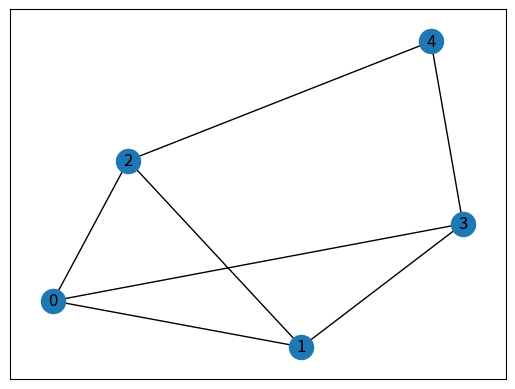

Write Python code to recreate this figure.
import networkx as nx
import matplotlib.pyplot as plt

class matrixGraph:
    def __init__(self, size):
        self.size = size
        self.matrix = [[0] * size for _ in range(size)]

    def add_undirected_edge(self, u, v):
        self.matrix[u][v] = 1
        self.matrix[v][u] = 1

    def add_directed_edge(self, u, v):
        self.matrix[u][v] = 1

    def display(self):
        for row in self.matrix:
            print(' '.join(map(str, row)))

class ajjacencyListGraph:
    def __init__(self, size):
        self.size = size
        self.adjacency_list = {i: [] for i in range(size)}

    def add_undirected_edge(self, u, v):
        self.adjacency_list[u].append(v)
        self.adjacency_list[v].append(u)

    def add_directed_edge(self, u, v):
        self.adjacency_list[u].append(v)

    def display(self):
        for key, value in self.adjacency_list.items():
            print(f"{key}: {' '.join(map(str, value))}")

if __name__ == "__main__":
    size = 5
    matrix_graph = matrixGraph(size)
    adjacency_list_graph = ajjacencyListGraph(size)

    edges = [(0, 1), (0, 2), (1, 3), (2, 4), (3,0), (3,4),(1,2)]
    
    for u, v in edges:
        matrix_graph.add_undirected_edge(u, v)
        adjacency_list_graph.add_undirected_edge(u, v)

    print("Matrix Graph:")
    matrix_graph.display()

    print("\nAdjacency List Graph:")
    adjacency_list_graph.display()

    #networkx used to visualize the graph
    G = nx.Graph()
    G.add_edges_from(edges)
    nx.draw_networkx(G)
    plt.show()
